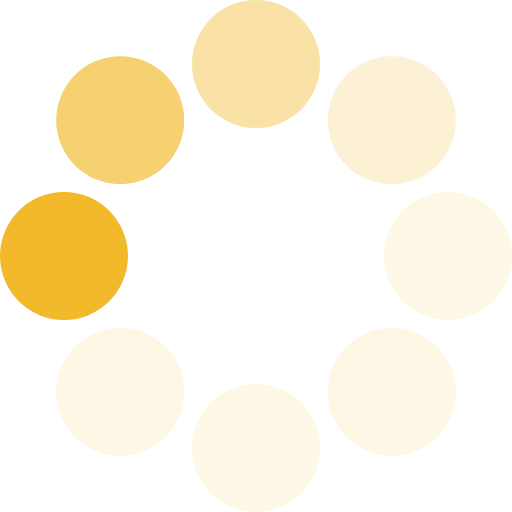
t = 0.00 s
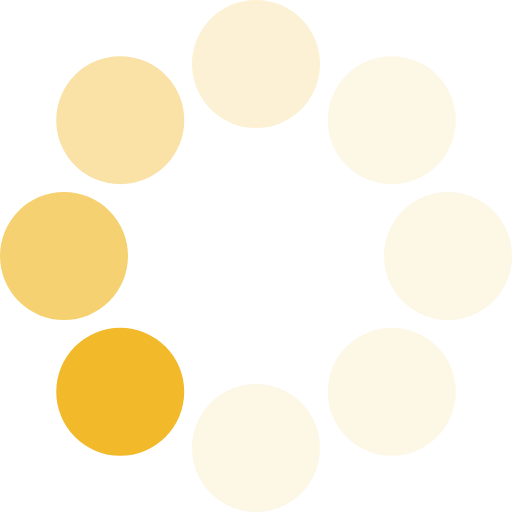
t = 0.20 s
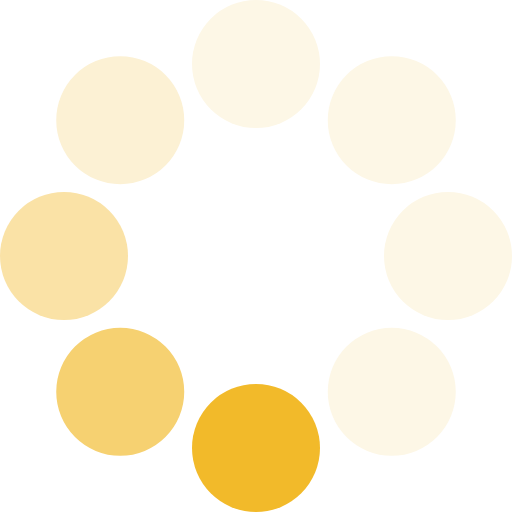
t = 0.36 s
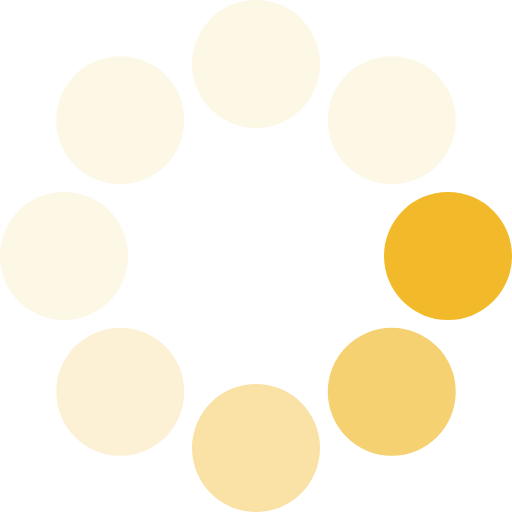
t = 0.56 s
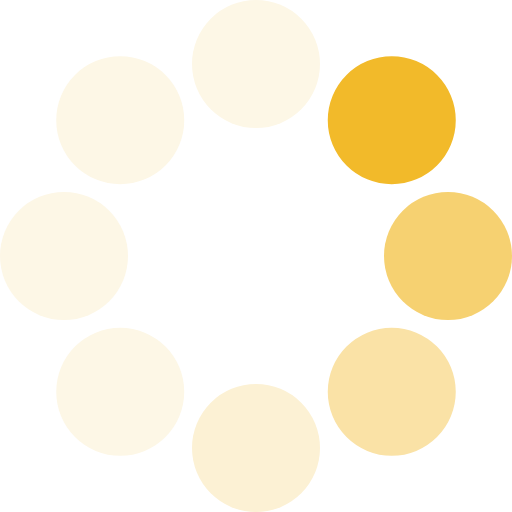
t = 0.76 s
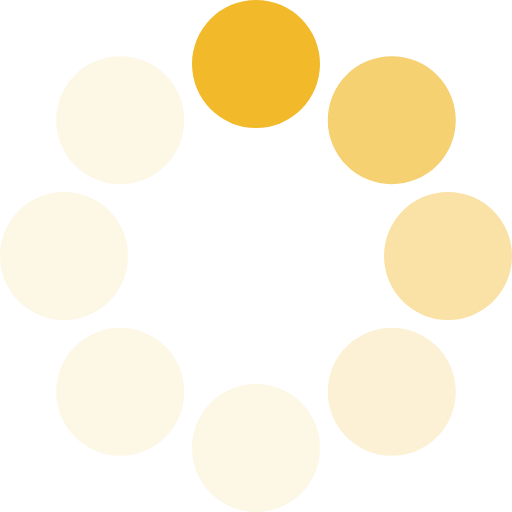
t = 0.92 s

The animated SVG that drew these frames (rendered in a browser with its animation timeline set to each time). Animation: 1 SMIL element (animateTransform=1); one cycle of 1.12 s, repeats indefinitely.

<?xml version="1.0" encoding="UTF-8" standalone="no"?>
<svg xmlns="http://www.w3.org/2000/svg"
     version="1.0" width="32px" height="32px" viewBox="0 0 128 128"
     xml:space="preserve"><g><circle cx="16" cy="64" r="16" fill="#f2ba2a"/><circle cx="16" cy="64" r="16"
                                                                                    fill="#f6d171"
                                                                                    transform="rotate(45,64,64)"/><circle
    cx="16" cy="64" r="16" fill="#fae2a6" transform="rotate(90,64,64)"/><circle cx="16" cy="64" r="16" fill="#fcf1d4"
                                                                                transform="rotate(135,64,64)"/><circle
    cx="16" cy="64" r="16" fill="#fdf7e6" transform="rotate(180,64,64)"/><circle cx="16" cy="64" r="16" fill="#fdf7e6"
                                                                                 transform="rotate(225,64,64)"/><circle
    cx="16" cy="64" r="16" fill="#fdf7e6" transform="rotate(270,64,64)"/><circle cx="16" cy="64" r="16" fill="#fdf7e6"
                                                                                 transform="rotate(315,64,64)"/><animateTransform
    attributeName="transform" type="rotate"
    values="0 64 64;315 64 64;270 64 64;225 64 64;180 64 64;135 64 64;90 64 64;45 64 64" calcMode="discrete"
    dur="1120ms" repeatCount="indefinite"></animateTransform></g></svg>
